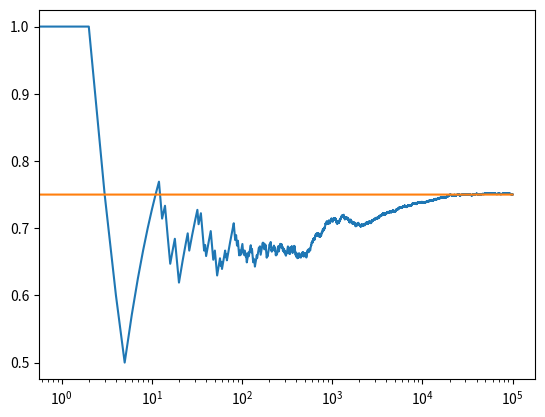
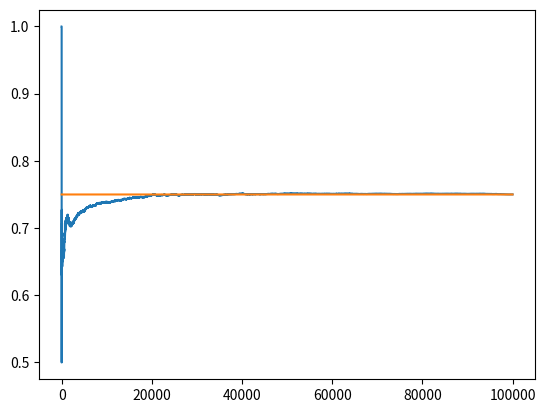

The matplotlib source for these figures, in order:
# https://deeplearningcourses.com/c/artificial-intelligence-reinforcement-learning-in-python
# https://www.udemy.com/artificial-intelligence-reinforcement-learning-in-python
# https://books.google.ca/books?id=_ATpBwAAQBAJ&lpg=PA201&ots=rinZM8jQ6s&dq=hoeffding%20bound%20gives%20probability%20%22greater%20than%201%22&pg=PA201#v=onepage&q&f=false
from __future__ import print_function, division
from builtins import range
# Note: you may need to update your version of future
# sudo pip install -U future

import numpy as np
import matplotlib.pyplot as plt


NUM_TRIALS = 100000
EPS = 0.1
BANDIT_PROBABILITIES = [0.2, 0.5, 0.75]


class Bandit:
  def __init__(self, p):
    # p: the win rate
    self.p = p
    self.p_estimate = 0.
    self.N = 0. # num samples collected so far

  def pull(self):
    # draw a 1 with probability p
    return np.random.random() < self.p

  def update(self, x):
    self.N += 1.
    self.p_estimate = ((self.N - 1)*self.p_estimate + x) / self.N


def ucb(mean, n, nj):
  return mean + np.sqrt(2*np.log(n) / nj)


def run_experiment():
  bandits = [Bandit(p) for p in BANDIT_PROBABILITIES]
  rewards = np.empty(NUM_TRIALS)
  total_plays = 0

  # initialization: play each bandit once
  for j in range(len(bandits)):
    x = bandits[j].pull()
    total_plays += 1
    bandits[j].update(x)
  
  for i in range(NUM_TRIALS):
    j = np.argmax([ucb(b.p_estimate, total_plays, b.N) for b in bandits])
    x = bandits[j].pull()
    total_plays += 1
    bandits[j].update(x)

    # for the plot
    rewards[i] = x
  cumulative_average = np.cumsum(rewards) / (np.arange(NUM_TRIALS) + 1)

  # plot moving average ctr
  plt.plot(cumulative_average)
  plt.plot(np.ones(NUM_TRIALS)*np.max(BANDIT_PROBABILITIES))
  plt.xscale('log')
  plt.show()

  # plot moving average ctr linear
  plt.plot(cumulative_average)
  plt.plot(np.ones(NUM_TRIALS)*np.max(BANDIT_PROBABILITIES))
  plt.show()

  for b in bandits:
    print(b.p_estimate)

  print("total reward earned:", rewards.sum())
  print("overall win rate:", rewards.sum() / NUM_TRIALS)
  print("num times selected each bandit:", [b.N for b in bandits])

  return cumulative_average

if __name__ == '__main__':
  run_experiment()
